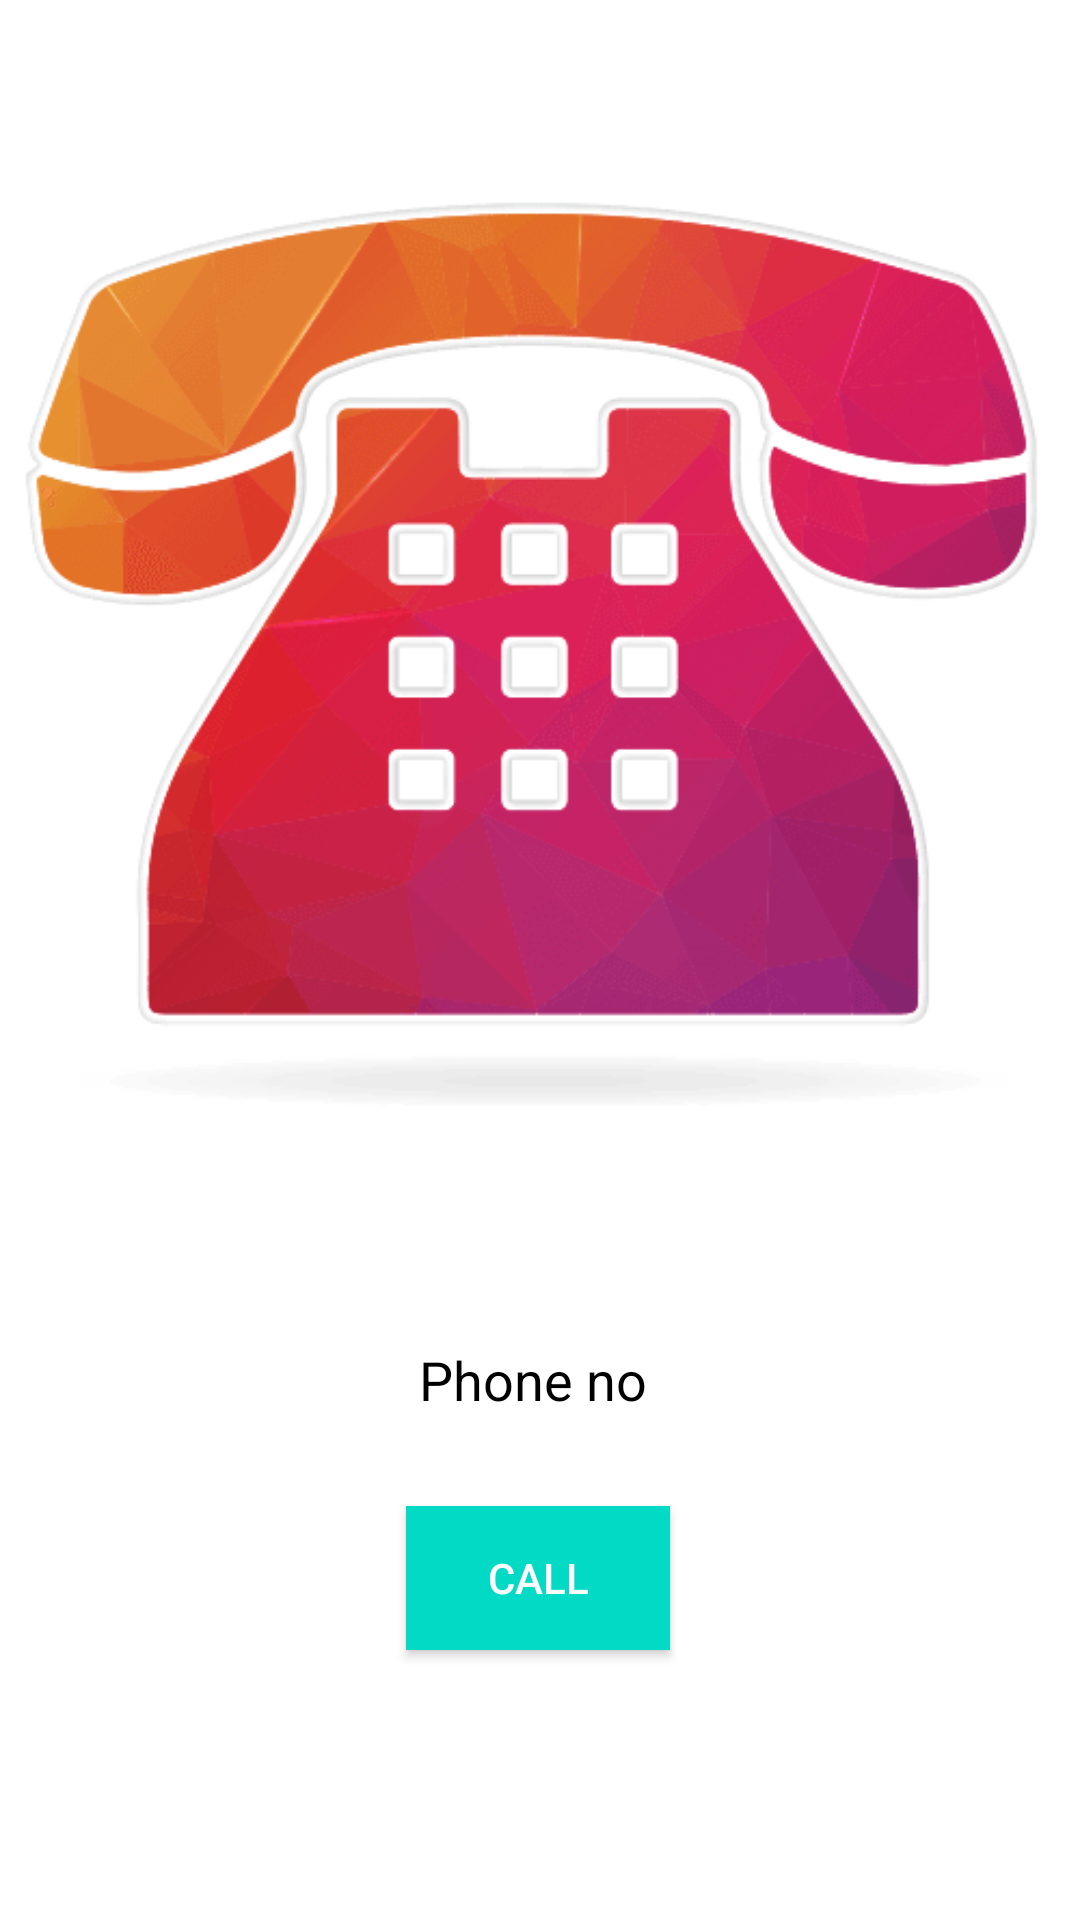

Write the Android layout XML for this screen, with the resource values it uses.
<!-- AndroidManifest.xml: application theme Theme.MyHealth -->
<!-- res/layout/activity_call.xml -->
<?xml version="1.0" encoding="utf-8"?>
<androidx.constraintlayout.widget.ConstraintLayout xmlns:android="http://schemas.android.com/apk/res/android"
    xmlns:app="http://schemas.android.com/apk/res-auto"
    xmlns:tools="http://schemas.android.com/tools"
    android:layout_width="match_parent"
    android:layout_height="match_parent"
    android:background="@color/white"
    tools:context=".call">

    <EditText
        android:id="@+id/etphNo"
        android:layout_width="wrap_content"
        android:layout_height="wrap_content"
        android:ems="10"
        android:inputType="phone"
        android:textColor="@color/black"
        android:hint="Phone no "
        android:textAlignment="center"
        android:textColorHint="@color/black"
        app:layout_constraintBottom_toBottomOf="parent"
        app:layout_constraintEnd_toEndOf="parent"
        app:layout_constraintHorizontal_bias="0.497"
        app:layout_constraintStart_toStartOf="parent"
        app:layout_constraintTop_toTopOf="parent"
        app:layout_constraintVertical_bias="0.731" />

    <Button
        android:id="@+id/dial"
        android:layout_width="wrap_content"
        android:layout_height="wrap_content"
        android:text="CALL"
        android:background="@color/teal_200"
        app:iconTint="#C32222"
        app:layout_constraintBottom_toBottomOf="parent"
        app:layout_constraintEnd_toEndOf="parent"
        app:layout_constraintHorizontal_bias="0.498"
        app:layout_constraintStart_toStartOf="parent"
        app:layout_constraintTop_toBottomOf="@+id/etphNo"
        app:layout_constraintVertical_bias="0.205" />

    <ImageView
        android:id="@+id/imageView2"
        android:layout_width="wrap_content"
        android:layout_height="wrap_content"
        app:layout_constraintBottom_toBottomOf="parent"
        app:layout_constraintEnd_toEndOf="parent"
        app:layout_constraintHorizontal_bias="1.0"
        app:layout_constraintStart_toStartOf="parent"
        app:layout_constraintTop_toTopOf="parent"
        app:layout_constraintVertical_bias="0.0"
        app:srcCompat="@drawable/calls" />
</androidx.constraintlayout.widget.ConstraintLayout>
<!-- resources referenced by this layout -->
<resources>
  <color name="black">#FF000000</color>
  <color name="teal_200">#FF03DAC5</color>
  <color name="white">#FFFFFFFF</color>
  <!-- drawable calls: png bitmap (drawable-v24, 28402 bytes) -->
  <style name="Theme.MyHealth" parent="Theme.AppCompat.NoActionBar">
          
          <item name="colorPrimary">@color/purple_500</item>
          <item name="colorPrimaryVariant">@color/purple_700</item>
          <item name="colorOnPrimary">@color/white</item>
          
          <item name="colorSecondary">@color/teal_200</item>
          <item name="colorSecondaryVariant">@color/teal_700</item>
          <item name="colorOnSecondary">@color/black</item>
          
          <item name="android:statusBarColor" tools:targetApi="l">?attr/colorPrimaryVariant</item>
          
      </style>
  <color name="purple_500">#FF6200EE</color>
  <color name="purple_700">#FF3700B3</color>
  <color name="teal_700">#FF018786</color>
</resources>
